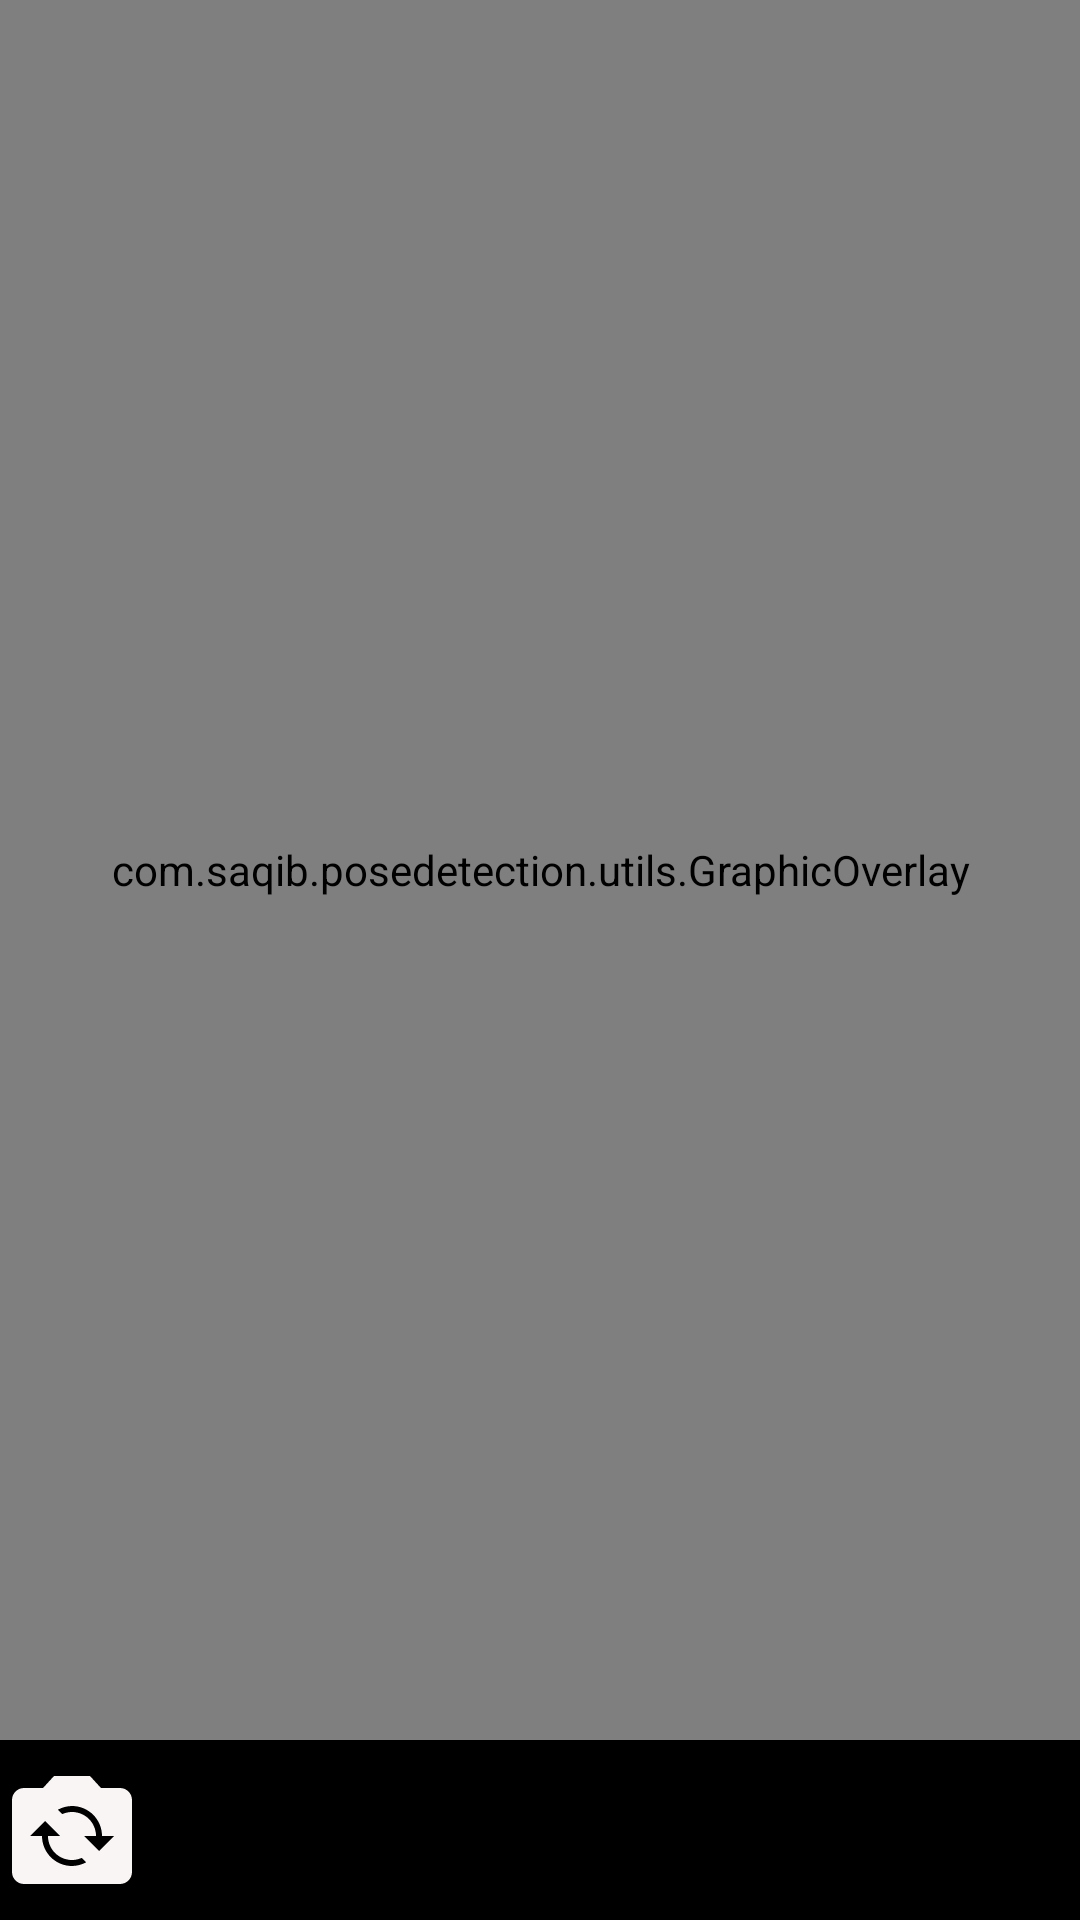

Layout XML and referenced resources for this Android screen:
<!-- AndroidManifest.xml: application theme Theme.PoseDetection -->
<!-- res/layout/activity_vision_live_preview.xml -->
<?xml version="1.0" encoding="utf-8"?>
<androidx.constraintlayout.widget.ConstraintLayout
    xmlns:android="http://schemas.android.com/apk/res/android"
    xmlns:app="http://schemas.android.com/apk/res-auto"
    android:layout_width="match_parent"
    android:layout_height="match_parent"
    android:keepScreenOn="true">

  <com.saqib.posedetection.utils.CameraSourcePreview
      android:id="@+id/preview_view"
      android:layout_width="match_parent"
      android:layout_height="0dp"
      app:layout_constraintTop_toTopOf="parent"
      app:layout_constraintBottom_toTopOf="@+id/control"/>

  <com.saqib.posedetection.utils.GraphicOverlay
      android:id="@+id/graphic_overlay"
      android:layout_width="0dp"
      android:layout_height="0dp"
      app:layout_constraintLeft_toLeftOf="@id/preview_view"
      app:layout_constraintRight_toRightOf="@id/preview_view"
      app:layout_constraintTop_toTopOf="@id/preview_view"
      app:layout_constraintBottom_toBottomOf="@id/preview_view"/>


  <LinearLayout
      android:id="@id/control"
      android:layout_width="match_parent"
      android:layout_height="60dp"
      app:layout_constraintBottom_toBottomOf="parent"
      android:background="#000"
      android:orientation="horizontal">

    <ToggleButton
        android:id="@+id/facing_switch"
        android:layout_width="48dp"
        android:layout_height="48dp"
        android:layout_gravity="center_vertical"
        android:background="@drawable/ic_baseline_flip_camera_ios_24"
        android:checked="false"
        android:textOff=""
        android:textOn=""/>

    <Spinner
        android:id="@+id/spinner"
        android:layout_width="0dp"
        android:layout_weight="1"
        android:layout_height="wrap_content"
        android:layout_gravity="center"/>

  </LinearLayout>

</androidx.constraintlayout.widget.ConstraintLayout>
<!-- resources referenced by this layout -->
<resources>
  <!-- drawable ic_baseline_flip_camera_ios_24 (drawable-mdpi) -->
  <vector android:height="24dp" android:tint="#FAF5F5"
      android:viewportHeight="24" android:viewportWidth="24"
      android:width="24dp" xmlns:android="http://schemas.android.com/apk/res/android">
      <path android:fillColor="@android:color/white" android:pathData="M20,5h-3.17L15,3H9L7.17,5H4C2.9,5 2,5.9 2,7v12c0,1.1 0.9,2 2,2h16c1.1,0 2,-0.9 2,-2V7C22,5.9 21.1,5 20,5zM12,18c-2.76,0 -5,-2.24 -5,-5H5l2.5,-2.5L10,13H8c0,2.21 1.79,4 4,4c0.58,0 1.13,-0.13 1.62,-0.35l0.74,0.74C13.65,17.76 12.86,18 12,18zM16.5,15.5L14,13h2c0,-2.21 -1.79,-4 -4,-4c-0.58,0 -1.13,0.13 -1.62,0.35L9.64,8.62C10.35,8.24 11.14,8 12,8c2.76,0 5,2.24 5,5h2L16.5,15.5z"/>
  </vector>
  <style name="Theme.PoseDetection" parent="Theme.MaterialComponents.DayNight.DarkActionBar">
          
          <item name="colorPrimary">@color/purple_500</item>
          <item name="colorPrimaryVariant">@color/purple_700</item>
          <item name="colorOnPrimary">@color/white</item>
          
          <item name="colorSecondary">@color/teal_200</item>
          <item name="colorSecondaryVariant">@color/teal_700</item>
          <item name="colorOnSecondary">@color/black</item>
  
          
          <item name="android:statusBarColor" tools:targetApi="l">?attr/colorPrimaryVariant</item>
          
      </style>
  <!-- not gathered from this repository: default colours our renderer supplied (Android Studio template values) -->
  <color name="purple_500">#FF6200EE</color>
  <color name="purple_700">#FF3700B3</color>
  <color name="teal_200">#FF03DAC5</color>
  <color name="teal_700">#FF018786</color>
  <color name="black">#FF000000</color>
  <color name="white">#FFFFFFFF</color>
</resources>
